The GitHub repository vignesh-tck/tree-species-ml contains a labelled image folder "banana_split" with 2 categories: healthy, unhealthy. Examples follow, each with its label.

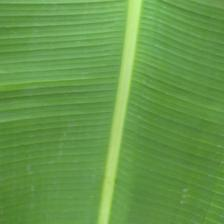
Label: healthy

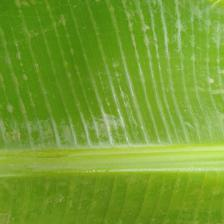
Label: healthy

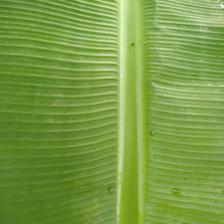
Label: healthy

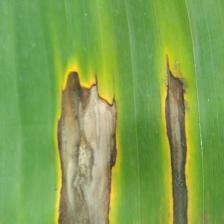
Label: unhealthy

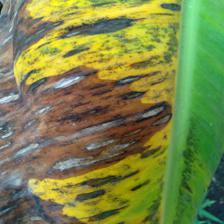
Label: unhealthy

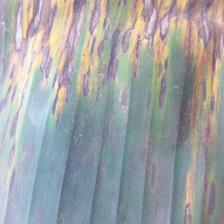
Label: unhealthy
